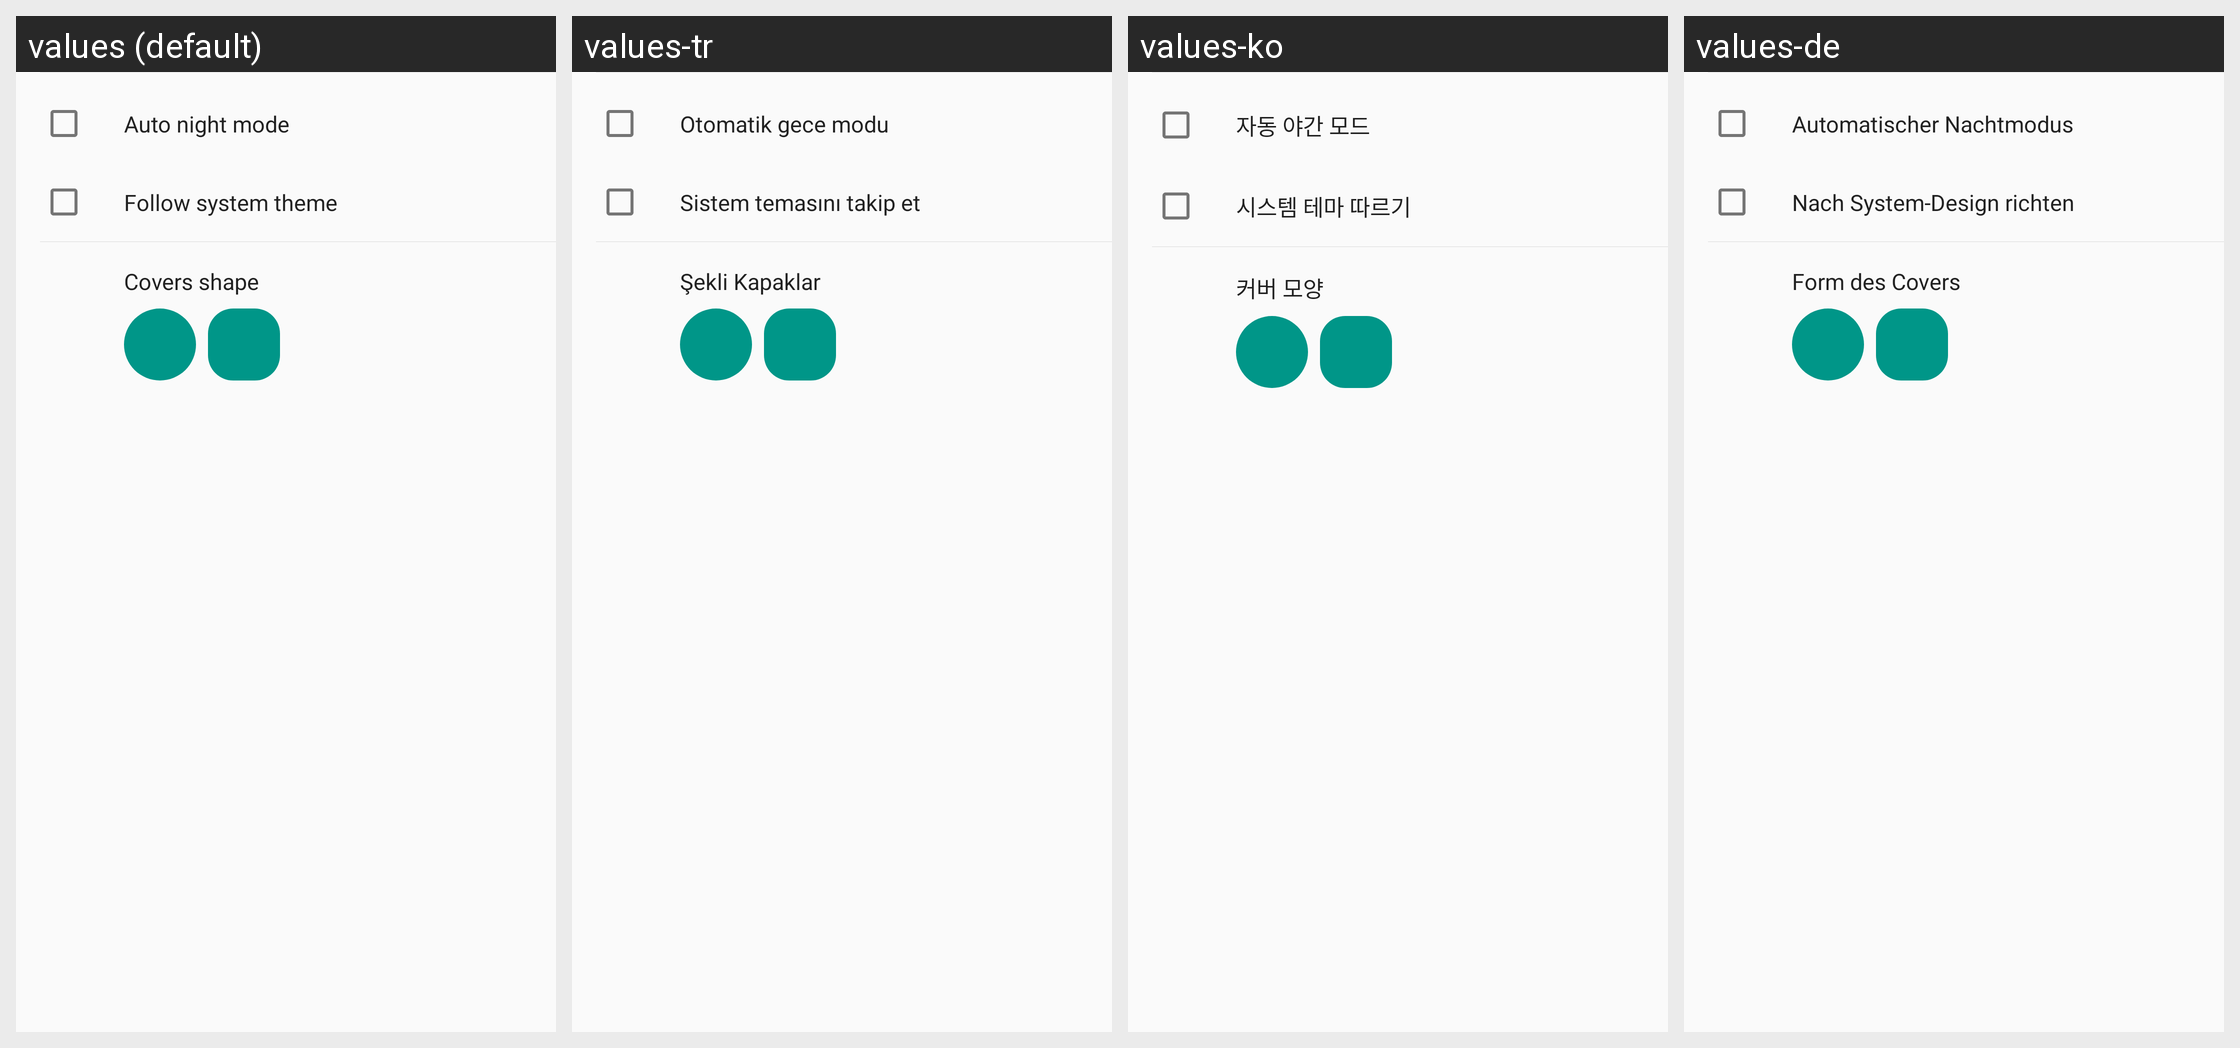

The Android screen above is rendered under several locales of the same app. Produce the string resources it draws, with the default and per-locale values.
Android screen res/layout/fragment_settings_themes.xml rendered under 4 locales, left to right: values (default), values-tr, values-ko, values-de. Device: Nexus 5 (rendered at 1080×1920; each locale shown at half size, 540×960, under a caption strip naming it); theme AppTheme.
Other locales in the repository, not shown: values-be, values-cs, values-el, values-es, values-fr, values-hu, values-in, values-pt, values-ru, values-uk, values-zh, values-zh-rTW.
Strings drawn on this screen, with the default value and each locale's value (text and hints the layout hard-codes, and strings that could not be matched under every locale, appear in the picture but are not listed):

auto_night_mode
  values: Auto night mode
  values-tr: Otomatik gece modu
  values-ko: 자동 야간 모드
  values-de: Automatischer Nachtmodus

follow_system_theme
  values: Follow system theme
  values-tr: Sistem temasını takip et
  values-ko: 시스템 테마 따르기
  values-de: Nach System-Design richten

covers_shape
  values: Covers shape
  values-tr: Şekli Kapaklar
  values-ko: 커버 모양
  values-de: Form des Covers
